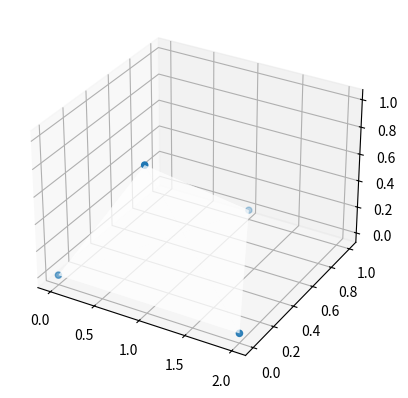

Recreate this plot in Python.
from matplotlib import pyplot as plt
from mpl_toolkits.mplot3d.art3d import Poly3DCollection

fig = plt.figure()
ax = fig.add_subplot(111, projection='3d')

x = [0, 2, 1, 1]
y = [0, 0, 1, 0]
z = [0, 0, 0, 1]

vertices = [[0, 1, 2], [0, 1, 3], [0, 2, 3], [1, 2, 3]]

tupleList = list(zip(x, y, z))

poly3d = [[tupleList[vertices[ix][iy]] for iy in range(len(vertices[0]))] for ix in range(len(vertices))]
ax.scatter(x,y,z)
ax.add_collection3d(Poly3DCollection(poly3d, facecolors='w', linewidths=1, alpha=0.5))
plt.show()
